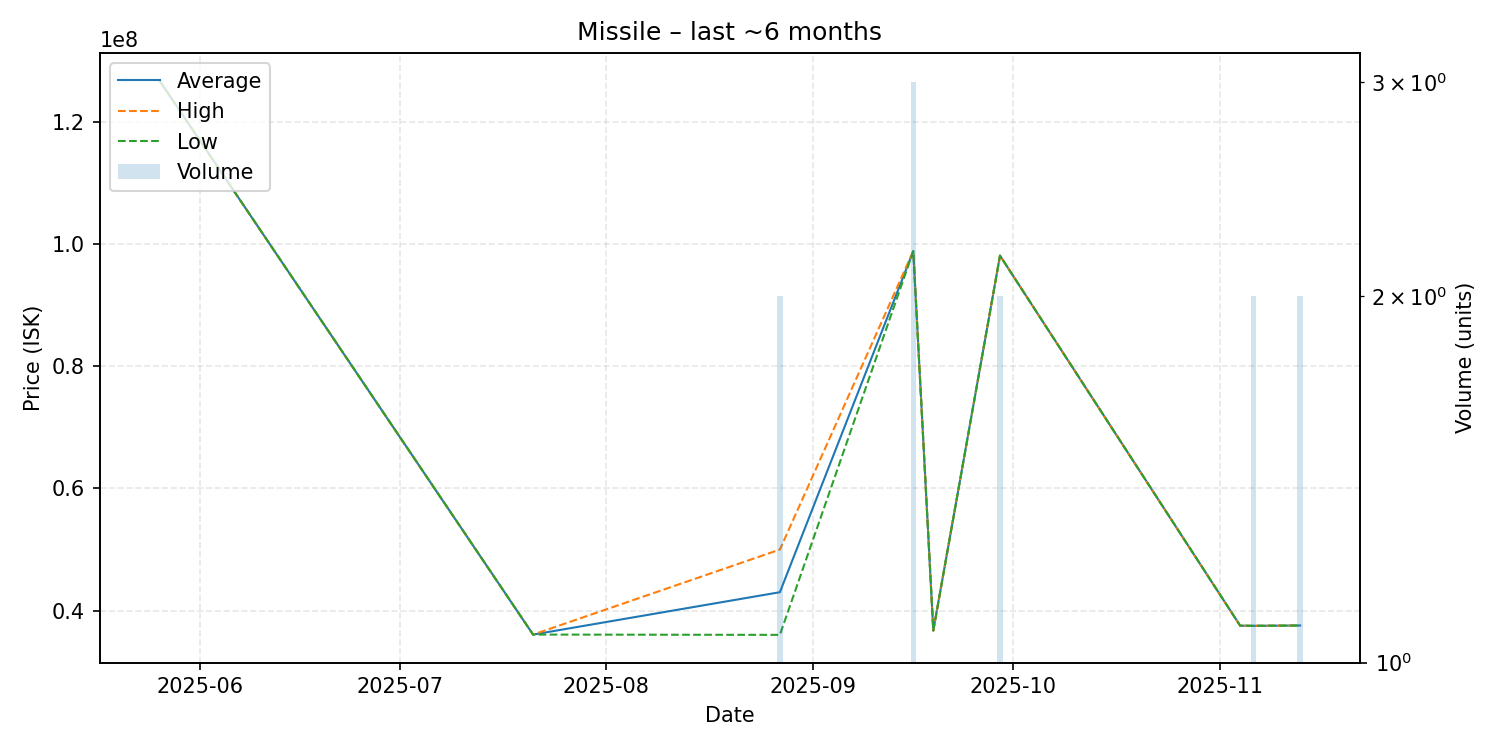

Source data for this figure (header and first rows):
date, average, highest, lowest, order_count, volume
2025-05-26, 126700000, 126700000, 126700000, 1, 1
2025-07-21, 36090000, 36090000, 36090000, 1, 1
2025-08-27, 43020000, 50000000, 36040000, 2, 2
2025-09-16, 98820000, 98825000, 98815000, 3, 3
2025-09-19, 36750000, 36750000, 36750000, 1, 1
2025-09-29, 98085000, 98100000, 98070000, 2, 2
2025-11-04, 37550000, 37550000, 37550000, 1, 1
2025-11-06, 37520000, 37520000, 37520000, 1, 2
2025-11-13, 37575000, 37580000, 37570000, 2, 2
